Run: headless pygame with SDL's dummy video driver; simulated clock (each Clock.tick advances the game by its frame time, no real sleeping); random seed 0; keys injected as events and as key.get_pressed() state; no mouse input.
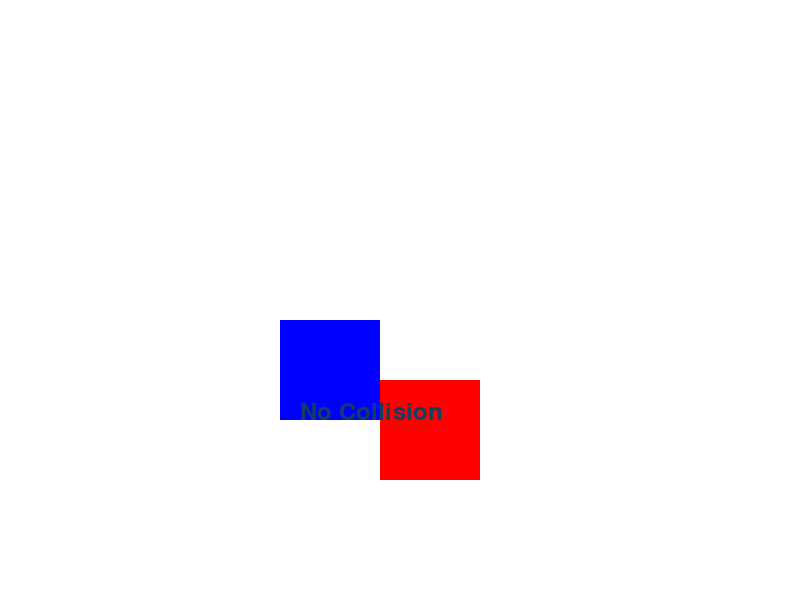
Frame 1 of 4 · flips 1–60 · no input
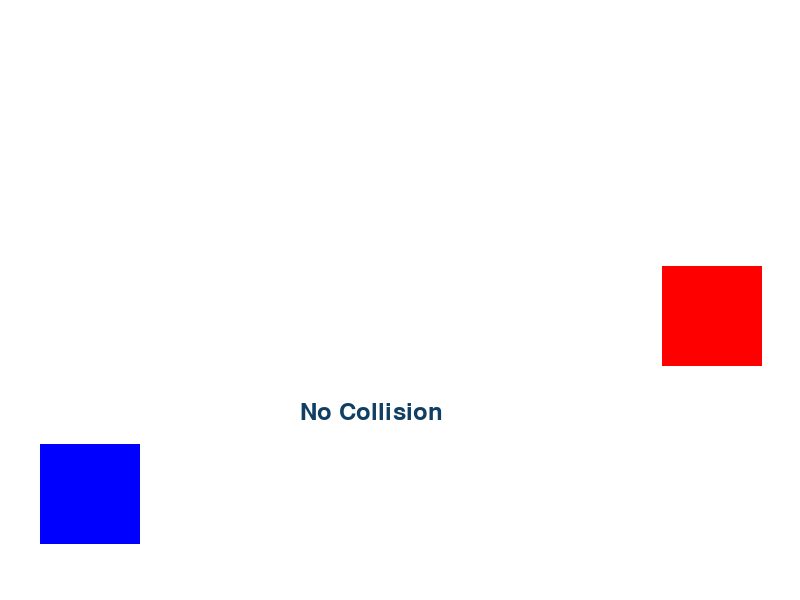
Frame 2 of 4 · flips 61–180 · tapped SPACE, RETURN · held RIGHT (→), D
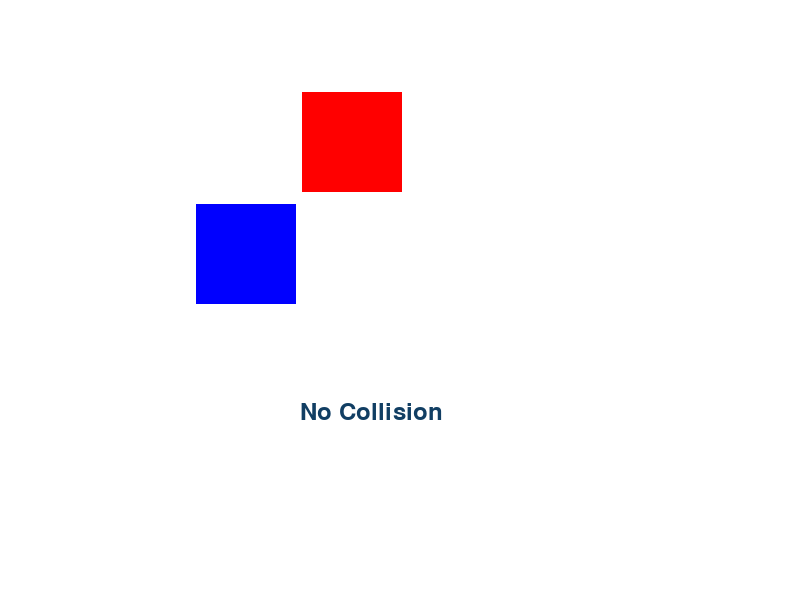
Frame 3 of 4 · flips 181–300 · held DOWN (↓), S
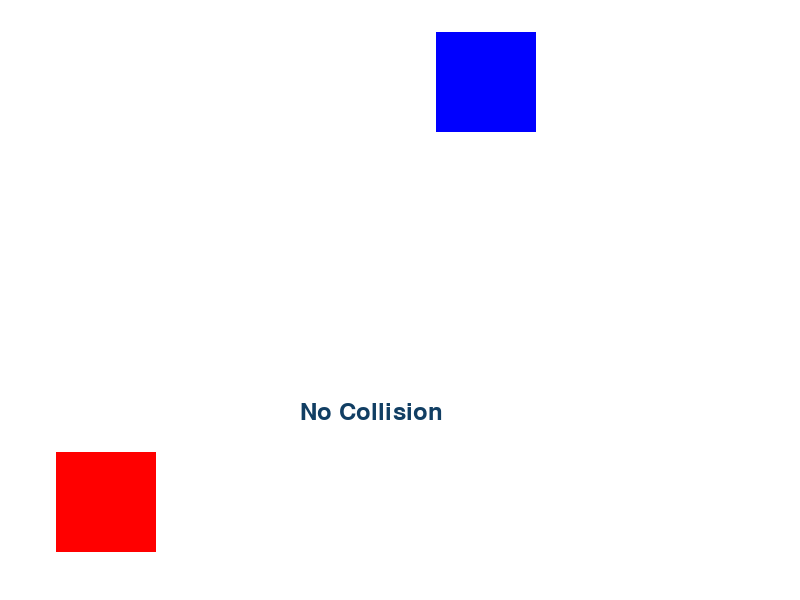
Frame 4 of 4 · flips 301–420 · held LEFT (←), A, UP (↑), W

The pygame program that drew these frames:

import pygame
pygame.init()

win_h = 600
win_w = 800

win = pygame.display.set_mode((win_w, win_h))
pygame.display.set_caption("object collision")
wht = ((255, 255, 255))
red = ((255, 0, 0))
blu = ((0, 0, 255))

class Shape(pygame.sprite.Sprite):
    def __init__(self, color, x, y, width, height, dx, dy):
        super().__init__()
        self.color = color
        self.rect = pygame.Rect(x, y, width, height)
        self.dx = dx
        self.dy = dy

    def draw(self):
        pygame.draw.rect(win, self.color, self.rect)
    
    def update(self):
        self.rect.x += self.dx
        self.rect.y += self.dy

class Rectangle(Shape):
    def __init__(self, color, x, y, width, height, dx, dy):
        super().__init__(color, x, y, width, height, dx, dy)

    def update(self):
        if self.rect.left < 0 or self.rect.right > win_w:
            self.dx *= -1
        if self.rect.top < 0 or self.rect.bottom > win_h:
            self.dy *= -1
    
        self.rect.x += self.dx
        self.rect.y += self.dy

def col_status(status):
    font = pygame.font.Font(None, 36)
    text = font.render(status, True, (17, 62, 99))
    win.blit(text, (300, 400))

def main():
    rd = Rectangle(red, 200, 200, 100, 100, 3, 3)
    blue = Rectangle(blu, 400, 200, 100, 100, -2, 2)
    running = True
    while running:
        for event in pygame.event.get():
            if event.type == pygame.QUIT:
                running = False
        rd.update()
        blue.update()
        win.fill(wht)
        rd.draw()
        blue.draw()

        is_collision = blue.rect.colliderect(rd.rect)
        if is_collision:
            col_status("Collision Detected!")
        else:
            col_status("No Collision")
        pygame.display.update()

        pygame.time.Clock().tick(60)
    pygame.quit()

if __name__ == "__main__":
    main()
